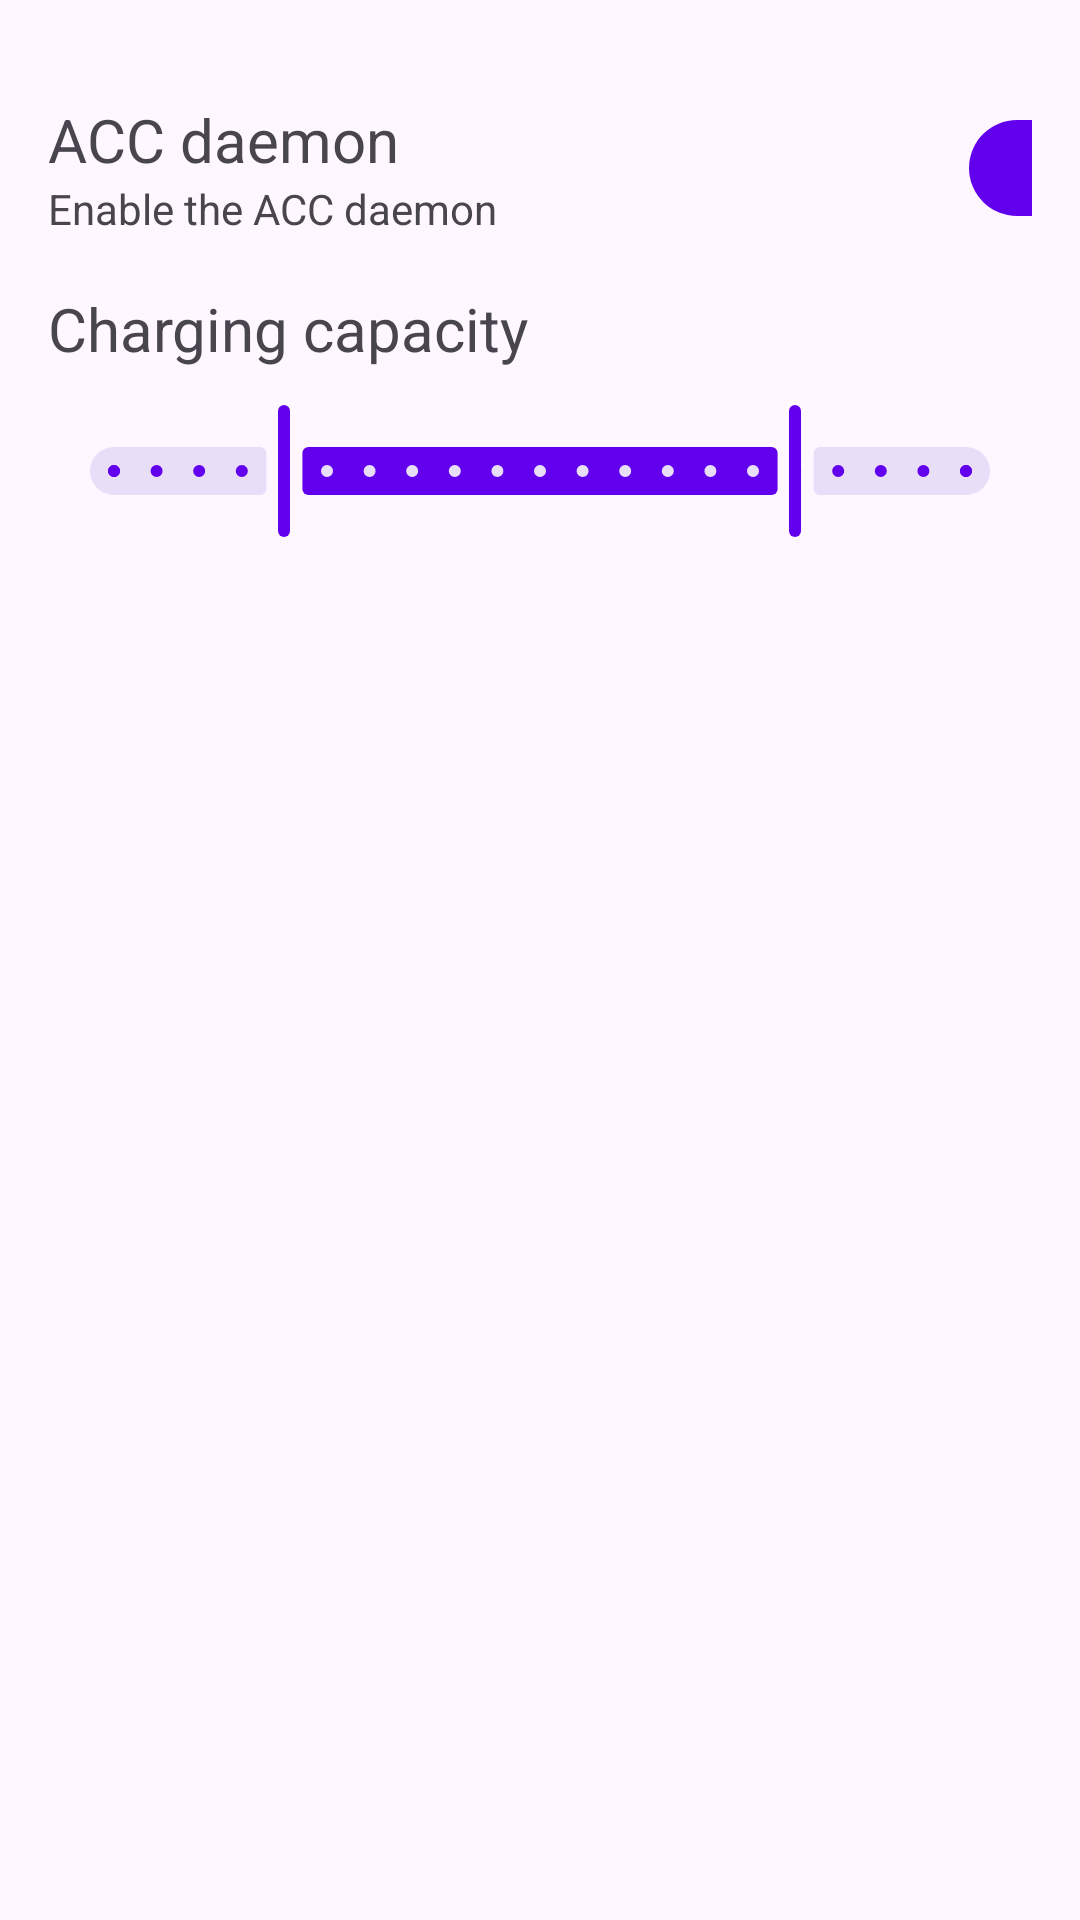

Here is an Android app screen rendered from its layout file. Give the layout XML and the strings, colors and styles it references.
<!-- AndroidManifest.xml: application theme Theme.ACCPause -->
<!-- res/layout/fragment_configs.xml -->
<?xml version="1.0" encoding="utf-8"?>
<ScrollView xmlns:android="http://schemas.android.com/apk/res/android"
    xmlns:tools="http://schemas.android.com/tools"
    android:layout_width="match_parent"
    android:layout_height="match_parent"
    xmlns:app="http://schemas.android.com/apk/res-auto"
    tools:context=".FragmentConfigs">

    
    <LinearLayout
        android:layout_width="match_parent"
        android:layout_height="wrap_content"
        android:orientation="vertical"
        android:padding="16dp">

        <LinearLayout
            android:layout_width="379dp"
            android:layout_height="wrap_content"
            android:orientation="horizontal"
            android:paddingHorizontal="0dp"
            android:paddingVertical="0dp">

            <androidx.constraintlayout.widget.ConstraintLayout
                android:layout_width="match_parent"
                android:layout_height="wrap_content"
                android:foreground="?attr/selectableItemBackground"
                android:clickable="true"
                android:focusable="true"
                android:paddingVertical="16dp"
                android:id="@+id/switchLabel">
                <LinearLayout
                    android:layout_width="wrap_content"
                    android:layout_height="match_parent"
                    android:orientation="vertical"
                    app:layout_constraintBottom_toBottomOf="parent"
                    app:layout_constraintEnd_toStartOf="@id/mySwitch"
                    app:layout_constraintHorizontal_bias="0"
                    app:layout_constraintStart_toStartOf="parent"
                    app:layout_constraintTop_toTopOf="parent">
                    <TextView
                        android:clickable="false"
                        android:focusable="false"
                        android:layout_width="wrap_content"
                        android:layout_height="match_parent"
                        android:layout_gravity="start|center_vertical"
                        android:padding="0dp"
                        android:stepSize="5.0"
                        android:text="@string/acc_daemon_enable_label"
                        android:valueFrom="0.0"
                        android:valueTo="100.0"
                        app:layout_constraintBottom_toBottomOf="parent"
                        app:layout_constraintEnd_toStartOf="@id/mySwitch"
                        app:layout_constraintHorizontal_bias="0"
                        app:layout_constraintStart_toStartOf="parent"
                        app:layout_constraintTop_toTopOf="parent"
                        android:textSize="20sp"
                        />
                    <TextView
                        android:clickable="false"
                        android:focusable="false"
                        android:layout_width="wrap_content"
                        android:layout_height="match_parent"
                        android:layout_gravity="start|center_vertical"
                        android:padding="0dp"
                        android:stepSize="5.0"
                        android:text="@string/acc_daemon_enable_description"
                        android:valueFrom="0.0"
                        android:valueTo="100.0"
                        app:layout_constraintBottom_toBottomOf="parent"
                        app:layout_constraintEnd_toStartOf="@id/mySwitch"
                        app:layout_constraintHorizontal_bias="0"
                        app:layout_constraintStart_toStartOf="parent"
                        app:layout_constraintTop_toTopOf="parent" />
                </LinearLayout>


                <com.google.android.material.materialswitch.MaterialSwitch
                    android:id="@+id/mySwitch"
                    android:layout_width="wrap_content"
                    android:layout_height="match_parent"
                    android:layout_marginEnd="20dp"
                    android:checked="true"
                    app:layout_constraintEnd_toEndOf="parent"
                    app:layout_constraintTop_toTopOf="parent" />
            </androidx.constraintlayout.widget.ConstraintLayout>

        </LinearLayout>

        <TextView
            android:layout_width="wrap_content"
            android:layout_height="wrap_content"
            android:text="@string/charging_capacity_label"
            android:textSize="20sp"
            android:paddingBottom="10dp"/>
        
        <com.google.android.material.slider.RangeSlider
            android:id="@+id/rangeSlider"
            android:layout_width="match_parent"
            android:layout_height="match_parent"
            android:stepSize="5.0"
            android:valueFrom="0.0"
            android:valueTo="100.0"
            app:values="@array/initial_slider_values"
            />
    </LinearLayout>

</ScrollView>
<!-- resources referenced by this layout -->
<resources>
  <array name="initial_slider_values">
          <item>20.0</item>
          <item>80.0</item>
      </array>
  <string name="acc_daemon_enable_description">Enable the ACC daemon</string>
  <string name="acc_daemon_enable_label">ACC daemon</string>
  <string name="charging_capacity_label">Charging capacity</string>
  <style name="Theme.ACCPause" parent="Theme.Material3.Light">
          
          <item name="colorPrimary">@color/purple_500</item>
          <item name="colorPrimaryVariant">@color/purple_700</item>
          <item name="colorOnPrimary">@color/white</item>
          
          <item name="colorSecondary">@color/teal_200</item>
          <item name="colorSecondaryVariant">@color/teal_700</item>
          <item name="colorOnSecondary">@color/black</item>
          
          <item name="android:statusBarColor">@color/white</item>
          
      </style>
  <color name="purple_500">#FF6200EE</color>
  <color name="purple_700">#FF3700B3</color>
  <color name="white">#FFFFFFFF</color>
  <color name="teal_200">#FF03DAC5</color>
  <color name="teal_700">#FF018786</color>
  <color name="black">#FF000000</color>
</resources>
